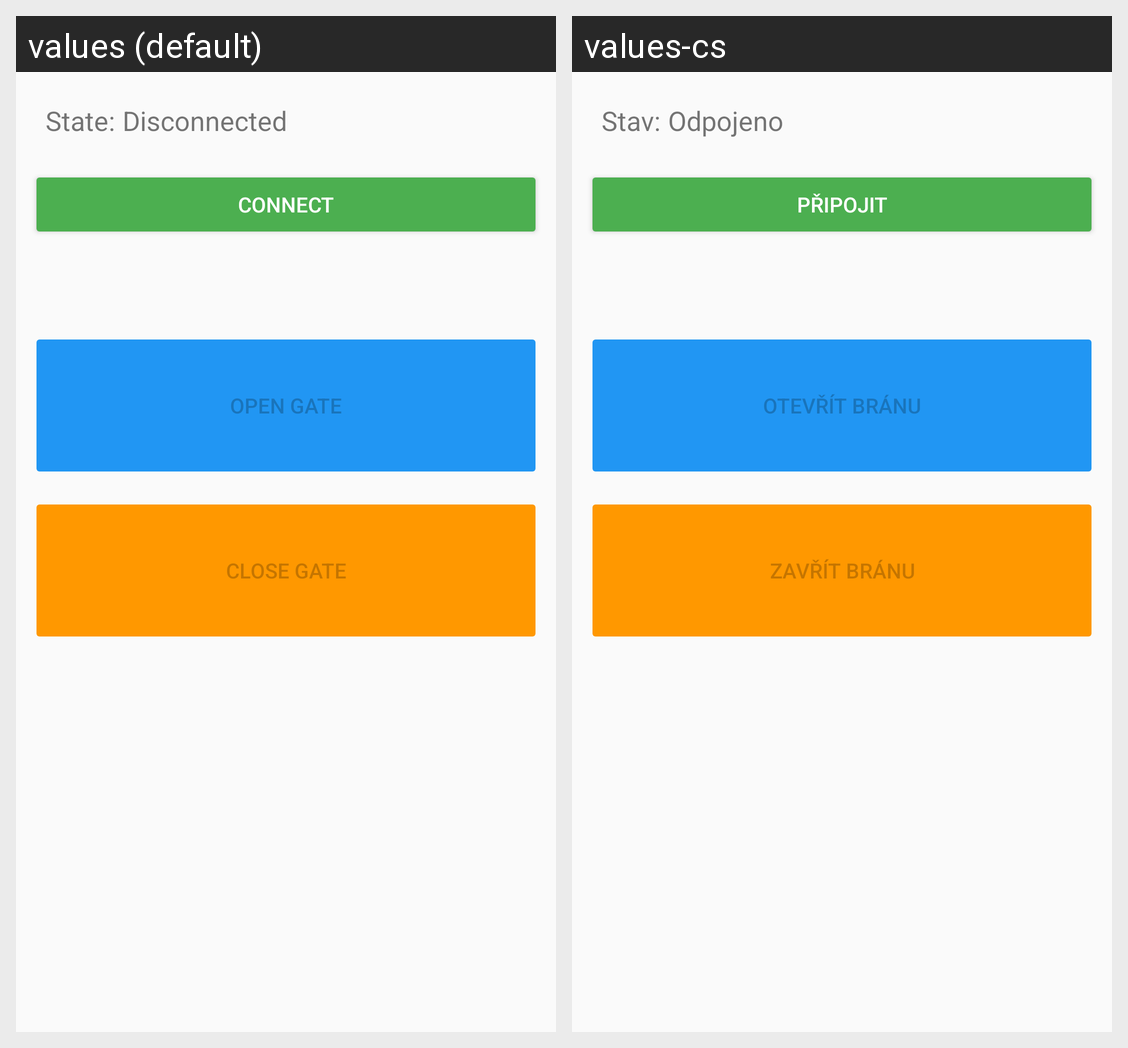

Translations of the strings shown on this Android screen, per locale in the grid:
Android screen res/layout/activity_device_control.xml rendered under 2 locales, left to right: values (default), values-cs. Device: Nexus 5 (rendered at 1080×1920; each locale shown at half size, 540×960, under a caption strip naming it); theme AppTheme.NoActionBar.
Strings drawn on this screen, with the default value and each locale's value (text and hints the layout hard-codes, and strings that could not be matched under every locale, appear in the picture but are not listed):

label_state
  values: State:
  values-cs: Stav:

disconnected
  values: Disconnected
  values-cs: Odpojeno

btn_connect
  values: Connect
  values-cs: Připojit

btn_open
  values: Open gate
  values-cs: Otevřít bránu

btn_close
  values: Close gate
  values-cs: Zavřít bránu
